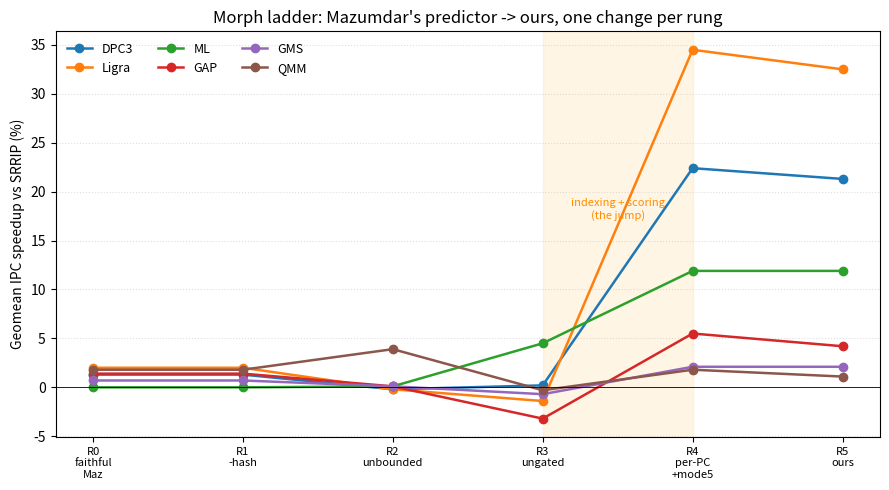

Generate this figure with matplotlib: (Note: this script raises an exception after producing the figure.)
#!/usr/bin/env python3
"""Mazumdar -> ours morph ladder: each rung is one change; the gain appears at the
indexing+scoring step (R3->R4). Data: maz_morph_2026061* (vs SRRIP)."""
import matplotlib; matplotlib.use("Agg")
import matplotlib.pyplot as plt

RUNGS = ["R0\nfaithful\nMaz", "R1\n-hash", "R2\nunbounded", "R3\nungated",
         "R4\nper-PC\n+mode5", "R5\nours"]
DATA = {  # vs SRRIP, %
    "DPC3":  [1.3, 1.3, -0.2, 0.2, 22.4, 21.3],
    "Ligra": [2.0, 2.0, -0.2, -1.4, 34.5, 32.5],
    "ML":    [0.0, 0.0, 0.1, 4.5, 11.9, 11.9],
    "GAP":   [1.4, 1.4, 0.1, -3.2, 5.5, 4.2],
    "GMS":   [0.7, 0.7, 0.1, -0.7, 2.1, 2.1],
    "QMM":   [1.8, 1.8, 3.9, -0.3, 1.8, 1.1],
}
x = list(range(len(RUNGS)))
fig, ax = plt.subplots(figsize=(9, 5))
for suite, ys in DATA.items():
    ax.plot(x, ys, marker="o", linewidth=1.8, label=suite)
ax.axhline(0, color="black", linewidth=0.6)
ax.axvspan(3, 4, color="orange", alpha=0.10)
ax.text(3.5, ax.get_ylim()[1]*0.5, "indexing + scoring\n(the jump)",
        ha="center", va="center", fontsize=8, color="darkorange")
ax.set_xticks(x); ax.set_xticklabels(RUNGS, fontsize=8)
ax.set_ylabel("Geomean IPC speedup vs SRRIP (%)")
ax.set_title("Morph ladder: Mazumdar's predictor -> ours, one change per rung")
ax.legend(frameon=False, ncol=3, fontsize=9)
ax.grid(axis="y", linestyle=":", alpha=0.4)
fig.tight_layout()
out = "results/plots/morph_ladder.png"
fig.savefig(out, dpi=150)
print("wrote", out)
